Labelled photos from "ZooScan", an image-classification folder in eqmh/pogo_bioobs19_imaging. The possible labels are: Acartiidae, Brachyura, Calanidae, Calanoida, Chaetognatha, Corycaeidae, Coscinodiscus, Evadne, Foraminifera, Limacinidae, Noctiluca, Oikopleuridae, Oithonidae, Oncaeidae, Ostracoda, Penilia, Phaeodaria, Salpida, Temoridae, bad focus artefact, bubble, cyphonaute, detritus, egg other, fiber detritus, multiple other, nauplii Cirripedia, nauplii Crustacea, nectophore Diphyidae, zoea Decapoda.

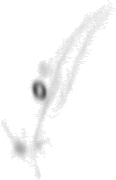
Label: nectophore Diphyidae

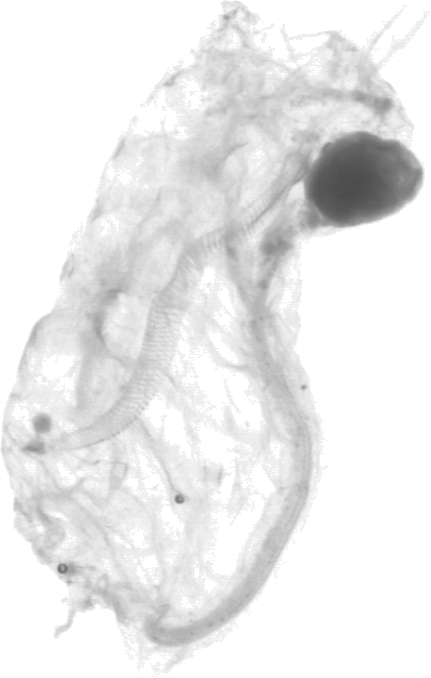
Label: Salpida

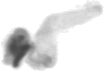
Label: Oikopleuridae

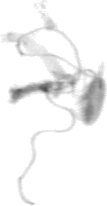
Label: multiple other

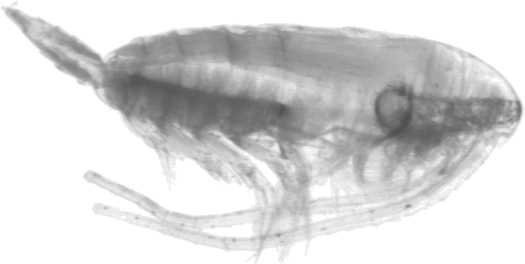
Label: Calanidae

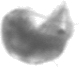
Label: Temoridae
